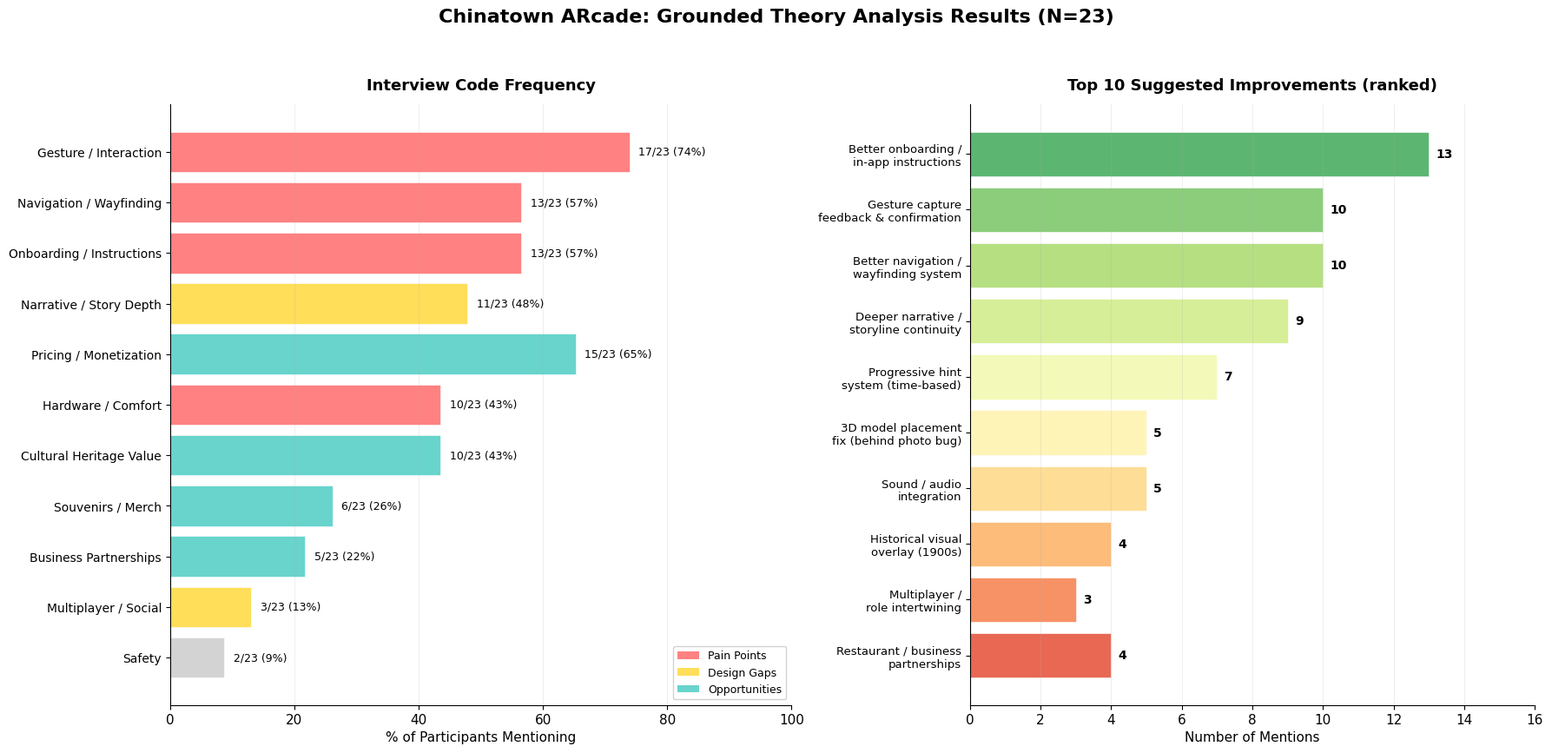

The script that saved this image: (Note: this script raises an exception after producing the figure.)
import matplotlib.pyplot as plt
import matplotlib
import matplotlib.patches as mpatches
import numpy as np

matplotlib.rcParams['font.family'] = 'Arial'
matplotlib.rcParams['font.size'] = 11

# Updated participant count: 17 individual (P01-P17) + 5-6 group speakers (G1a-c, G2a-c)
# Total unique: ~23
N_INDIVIDUAL = 17
N_GROUP_SPEAKERS = 6
N_TOTAL = 23

# ============================================================
# FIGURE 1: Gap Analysis + Code Frequency (updated numbering)
# ============================================================
fig1, axes = plt.subplots(1, 2, figsize=(18, 9), gridspec_kw={'width_ratios': [1.1, 1]})
fig1.suptitle('Chinatown ARcade: Grounded Theory Analysis Results (N=23)',
              fontsize=16, fontweight='bold', y=0.98)

# --- Left: Code Frequency ---
ax1 = axes[0]

categories = [
    'Gesture / Interaction',
    'Navigation / Wayfinding',
    'Onboarding / Instructions',
    'Narrative / Story Depth',
    'Pricing / Monetization',
    'Hardware / Comfort',
    'Cultural Heritage Value',
    'Souvenirs / Merch',
    'Business Partnerships',
    'Multiplayer / Social',
    'Safety',
]

# Recounted with new numbering:
# Gesture: P01,P02,P03,P04,P05,P06,P07,P08,P10,P11,P13,P14,P15,P16,P17, G1b,G2a = ~17
# Navigation: P01,P02,P04,P05,P06,P08,P11,P13,P14,P15, G1a,G1c,G2a = ~13
# Onboarding: P01,P03,P05,P06,P07,P08,P11,P14,P15,P16,P17, G1b,G2a = ~13
# Narrative: P02,P03,P06,P08,P11,P14,P15,P17, G1a,G1b,G2b = ~11
# Pricing: P01,P02,P04,P05,P06,P08,P10,P11,P12,P13,P15,P16,P17, G2a,G2b = ~15
# Hardware: P01,P03,P06,P07,P08,P11,P12,P13, G1a,G2a = ~10
# Cultural: P01,P04,P08,P09,P10,P15,P16,P17, G1c,G2b = ~10
# Souvenirs: P08,P14, G1a,G2a,G2b,G2c = ~6
# Business: P04,P08,P10, G2a,G2b = ~5
# Multiplayer: P03,P06, G2a = ~3
# Safety: P01,P14 = ~2

counts = [17, 13, 13, 11, 15, 10, 10, 6, 5, 3, 2]
percentages = [c / N_TOTAL * 100 for c in counts]

colors = [
    '#FF6B6B', '#FF6B6B', '#FF6B6B', '#FFD93D',
    '#4ECDC4', '#FF6B6B', '#4ECDC4', '#4ECDC4',
    '#4ECDC4', '#FFD93D', '#CCCCCC',
]

bars = ax1.barh(range(len(categories)), percentages, color=colors, alpha=0.85,
                edgecolor='white', linewidth=0.5)

for i, (pct, cnt) in enumerate(zip(percentages, counts)):
    ax1.text(pct + 1.5, i, f'{cnt}/23 ({pct:.0f}%)', va='center', fontsize=9)

ax1.set_yticks(range(len(categories)))
ax1.set_yticklabels(categories, fontsize=10)
ax1.set_xlabel('% of Participants Mentioning', fontsize=11)
ax1.set_title('Interview Code Frequency', fontsize=13, fontweight='bold', pad=12)
ax1.set_xlim(0, 100)
ax1.invert_yaxis()
ax1.grid(axis='x', alpha=0.2)
ax1.spines['top'].set_visible(False)
ax1.spines['right'].set_visible(False)

legend1 = [
    mpatches.Patch(facecolor='#FF6B6B', alpha=0.85, label='Pain Points'),
    mpatches.Patch(facecolor='#FFD93D', alpha=0.85, label='Design Gaps'),
    mpatches.Patch(facecolor='#4ECDC4', alpha=0.85, label='Opportunities'),
]
ax1.legend(handles=legend1, loc='lower right', fontsize=9, framealpha=0.9)

# --- Right: Top Suggested Improvements ---
ax2 = axes[1]

improvements = [
    'Better onboarding /\nin-app instructions',
    'Gesture capture\nfeedback & confirmation',
    'Better navigation /\nwayfinding system',
    'Deeper narrative /\nstoryline continuity',
    'Progressive hint\nsystem (time-based)',
    '3D model placement\nfix (behind photo bug)',
    'Sound / audio\nintegration',
    'Historical visual\noverlay (1900s)',
    'Multiplayer /\nrole intertwining',
    'Restaurant / business\npartnerships',
]

# Recounted mentions
imp_counts = [13, 10, 10, 9, 7, 5, 5, 4, 3, 4]

# Who mentioned (new IDs)
imp_who = [
    'P01,P03,P05,P06,P07,P08,\nP11,P14,P15,P16,P17,G1b,G2a',
    'P01,P02,P05,P06,P08,\nP11,P14,P16,G1b,G2a',
    'P01,P02,P04,P05,P06,P08,\nP13,G1a,G2a,G2b',
    'P02,P03,P06,P08,P14,\nP15,G1a,G1b,G2b',
    'P08,G1a,G2a,P06,P14,P15,G2b',
    'P10,P11,P13,P16,G2a',
    'P06,G1a,G1b,G2a,P15',
    'P15,P17,G2b,G1c',
    'P03,P06,G2a',
    'P04,P08,P10,G2a',
]

bar_colors = plt.cm.RdYlGn_r(np.linspace(0.15, 0.85, len(improvements)))

bars2 = ax2.barh(range(len(improvements)), imp_counts, color=bar_colors, alpha=0.85,
                  edgecolor='white', linewidth=0.5)

for i, cnt in enumerate(imp_counts):
    ax2.text(cnt + 0.2, i, f'{cnt}', va='center', fontsize=10, fontweight='bold')

ax2.set_yticks(range(len(improvements)))
ax2.set_yticklabels(improvements, fontsize=9.5)
ax2.set_xlabel('Number of Mentions', fontsize=11)
ax2.set_title('Top 10 Suggested Improvements (ranked)', fontsize=13, fontweight='bold', pad=12)
ax2.invert_yaxis()
ax2.set_xlim(0, 16)
ax2.grid(axis='x', alpha=0.2)
ax2.spines['top'].set_visible(False)
ax2.spines['right'].set_visible(False)

plt.tight_layout(rect=[0, 0.02, 1, 0.95])
plt.savefig('/Users/wu.w4/chinatown-ar-interviews/analysis/fig1_final.png', dpi=200, bbox_inches='tight')
print("Fig 1 saved.")

# ============================================================
# FIGURE 2: Willingness to Pay (updated)
# ============================================================
fig2, ax3 = plt.subplots(figsize=(11, 5.5))

price_ranges = ['$10-15', '$15-20', '$20-25', '$25-30', '$30-40', '$40-50', '$50-100', '$100-200+']
# Recounted with merged participants:
# $10-15: P01, P07 = 2
# $15-20: P04, P05, P11, G2c = 4
# $20-25: P08, P15, P16, G2a, G2b = 5
# $25-30: P02, P17 = 2  (P02 said 25-30 with more content, P17 said $30)
# $30-40: P11 ($30 with more) = 1
# $40-50: P06 (multiplayer $40-50), G2a ($40-50 solid UX) = 2
# $50-100: (none standalone) = 0
# $100-200+: P10 ($150-200 tourism), P17 ($100 combined tour) = 2
# Declined/not asked: P12, P13, P09 = 3

wtp_counts = [2, 4, 5, 2, 1, 2, 0, 2]

bar_colors = ['#BDBDBD', '#BDBDBD', '#4ECDC4', '#4ECDC4', '#FFD93D', '#FFD93D', '#EEEEEE', '#FF6B6B']

bars3 = ax3.bar(price_ranges, wtp_counts, color=bar_colors, alpha=0.85, edgecolor='white', linewidth=1)

for bar, count in zip(bars3, wtp_counts):
    if count > 0:
        ax3.text(bar.get_x() + bar.get_width()/2, bar.get_height() + 0.15,
                 str(count), ha='center', va='bottom', fontsize=11, fontweight='bold')

# Who said what (new IDs)
annotations = [
    ('P01, P07', 0),
    ('P04, P05,\nP11, G2c', 1),
    ('P08, P15,\nP16, G2a, G2b', 2),
    ('P02, P17', 3),
    ('P11', 4),
    ('P06, G2a', 5),
    ('', 6),
    ('P10, P17', 7),
]
for text, idx in annotations:
    if text:
        ax3.text(idx, -0.6, text, ha='center', fontsize=7, color='#666', style='italic')

ax3.axvline(x=2.3, color='#D32F2F', linestyle='--', linewidth=1.5, alpha=0.7)
ax3.text(2.5, max(wtp_counts) + 0.3, 'Median: ~$20-25', color='#D32F2F', fontsize=10, fontweight='bold')

ax3.annotate('Current 10-min\nexperience', xy=(1.5, 5.3), fontsize=9, ha='center', color='#555', style='italic')
ax3.annotate('With tour\nintegration', xy=(7, 2.5), fontsize=9, ha='center', color='#555', style='italic')

ax3.set_ylabel('Number of Participants', fontsize=11)
ax3.set_xlabel('Willingness to Pay (USD)', fontsize=11)
ax3.set_title('Willingness to Pay Distribution (N=18 responded out of 23)', fontsize=13, fontweight='bold')
ax3.spines['top'].set_visible(False)
ax3.spines['right'].set_visible(False)
ax3.grid(axis='y', alpha=0.2)
ax3.set_ylim(-1.8, max(wtp_counts) + 1.5)

plt.tight_layout()
plt.savefig('/Users/wu.w4/chinatown-ar-interviews/analysis/fig2_final.png', dpi=200, bbox_inches='tight')
print("Fig 2 saved.")

# ============================================================
# FIGURE 3: Theoretical Model (updated)
# ============================================================
fig3, ax4 = plt.subplots(figsize=(14, 8))
ax4.set_xlim(0, 14)
ax4.set_ylim(0, 10)
ax4.axis('off')
ax4.set_title('Grounded Theory: "Embodied Cultural Discovery Through Augmented Perception" (N=23)',
              fontsize=14, fontweight='bold', pad=20)

def draw_box(ax, x, y, w, h, text, color, fontsize=9, fontweight='normal'):
    rect = matplotlib.patches.FancyBboxPatch((x, y), w, h, boxstyle="round,pad=0.15",
                                              facecolor=color, edgecolor='#333', linewidth=1.2, alpha=0.9)
    ax.add_patch(rect)
    ax.text(x + w/2, y + h/2, text, ha='center', va='center', fontsize=fontsize,
            fontweight=fontweight, linespacing=1.3)

def draw_arrow(ax, x1, y1, x2, y2, color='#555'):
    ax.annotate('', xy=(x2, y2), xytext=(x1, y1),
                arrowprops=dict(arrowstyle='->', color=color, lw=1.8))

# Core category
draw_box(ax4, 3.5, 8.2, 7, 1.2, 'CORE CATEGORY\nEmbodied Cultural Discovery\nThrough Augmented Perception',
         '#5B8DEF', fontsize=11, fontweight='bold')

# Enablers
ax4.text(1.5, 7.5, 'ENABLERS', ha='center', fontsize=11, fontweight='bold', color='#FF6B6B')
draw_box(ax4, 0.2, 6.2, 2.6, 1.1, 'Gesture Reliability\n& Feedback\n(17/23, 74%)', '#FFE0E0')
draw_box(ax4, 0.2, 4.8, 2.6, 1.1, 'Hardware Comfort\n& FOV\n(10/23, 43%)', '#FFE0E0')
draw_box(ax4, 0.2, 3.4, 2.6, 1.1, 'Onboarding\nQuality\n(13/23, 57%)', '#FFE0E0')

# Mediators
ax4.text(7, 7.5, 'MEDIATORS', ha='center', fontsize=11, fontweight='bold', color='#FFB300')
draw_box(ax4, 5.5, 6.2, 3, 1.1, 'Navigation Balance\n(Guided \u2194 Discovery)\n(13/23, 57%)', '#FFF3E0')
draw_box(ax4, 5.5, 4.8, 3, 1.1, 'Narrative Coherence\n(Tasks \u2192 Story Arc)\n(11/23, 48%)', '#FFF3E0')
draw_box(ax4, 5.5, 3.4, 3, 1.1, 'Social-Material\nEcology\n(6/23, 26%)', '#FFF3E0')

# Outcomes
ax4.text(12, 7.5, 'OUTCOMES', ha='center', fontsize=11, fontweight='bold', color='#4ECDC4')
draw_box(ax4, 10.5, 6.2, 3, 1.1, 'Cultural\nUnderstanding\n(10/23, 43%)', '#E0F7FA')
draw_box(ax4, 10.5, 4.8, 3, 1.1, 'Emotional\nConnection\n(10/23, 43%)', '#E0F7FA')
draw_box(ax4, 10.5, 3.4, 3, 1.1, 'Commercial\nViability\n(15/23, 65%)', '#E0F7FA')

# Arrows
draw_arrow(ax4, 2.8, 7.2, 3.5, 8.5, '#FF6B6B')
draw_arrow(ax4, 7, 8.2, 7, 7.5, '#FFB300')
draw_arrow(ax4, 8.5, 6.7, 10.5, 6.7, '#4ECDC4')
draw_arrow(ax4, 8.5, 5.3, 10.5, 5.3, '#4ECDC4')
draw_arrow(ax4, 8.5, 3.9, 10.5, 3.9, '#4ECDC4')
draw_arrow(ax4, 2.8, 5.3, 5.5, 5.3, '#999')
draw_arrow(ax4, 2.8, 3.9, 5.5, 3.9, '#999')

# Propositions
ax4.text(7, 1.8, 'KEY PROPOSITIONS', ha='center', fontsize=11, fontweight='bold')
propositions = [
    'P1: Photography-as-interaction creates embodied agency (but fragile when feedback absent)',
    'P2: Navigation requires progressive disclosure (broad hint \u2192 time delay \u2192 specific cue)',
    'P3: Narrative is the multiplier \u2014 transforms "scavenger hunt" into "City Theater"',
    'P4: Experience extends beyond glasses (video \u2192 onboarding \u2192 play \u2192 souvenir \u2192 dining)',
    'P5: Commercial viability = B2B partnerships (tourism board, local business) > direct B2C',
]
for i, prop in enumerate(propositions):
    ax4.text(7, 1.3 - i * 0.35, prop, ha='center', fontsize=8.5, color='#444')

plt.savefig('/Users/wu.w4/chinatown-ar-interviews/analysis/fig3_final.png', dpi=200, bbox_inches='tight')
print("Fig 3 saved.")

# ============================================================
# FIGURE 4: PDF vs Interviews (updated)
# ============================================================
fig4 = plt.figure(figsize=(20, 14))
gs = fig4.add_gridspec(2, 2, hspace=0.35, wspace=0.3)
fig4.suptitle('PDF Presentation Deck vs. User Interview Reality (N=23)',
              fontsize=17, fontweight='bold', y=0.97)

# --- Panel 1: Merch Gap ---
ax5 = fig4.add_subplot(gs[0, 0])

merch_items = [
    'Real food\n(dumplings, tea)',
    'Vendor discount /\nVIP card',
    'Blind boxes',
    'Keychains of\ncollected items',
    'AR-enabled\npostcard (Web AR)',
    'Digital badge /\nachievement',
    'Plush toys\n(dumpling)',
    'Metal bookmark\n/ magnet',
    'Pop-up book',
]

# Recounted with new IDs
user_demand = [5, 4, 3, 2, 3, 2, 2, 0, 0]
in_pdf = [False, False, True, False, False, False, True, True, True]
bar_colors5 = ['#4ECDC4' if not p else '#FF6B6B' for p in in_pdf]

bars5 = ax5.barh(range(len(merch_items)), user_demand, color=bar_colors5, alpha=0.85,
                  edgecolor='white', linewidth=1)

for i, (demand, pdf) in enumerate(zip(user_demand, in_pdf)):
    label = f'{demand}'
    if pdf:
        label += '  [IN PDF]'
    ax5.text(max(demand, 0) + 0.2, i, label, va='center', fontsize=9,
             fontweight='bold' if pdf else 'normal',
             color='#C62828' if pdf else '#333')

ax5.set_yticks(range(len(merch_items)))
ax5.set_yticklabels(merch_items, fontsize=10)
ax5.set_xlabel('User Demand (# mentions)', fontsize=10)
ax5.set_title('Merchandise: PDF Shows vs. Users Want', fontsize=13, fontweight='bold')
ax5.invert_yaxis()
ax5.set_xlim(0, 8)
ax5.spines['top'].set_visible(False)
ax5.spines['right'].set_visible(False)
ax5.grid(axis='x', alpha=0.15)

legend5 = [
    mpatches.Patch(color='#4ECDC4', alpha=0.85, label='User wants (NOT in PDF)'),
    mpatches.Patch(color='#FF6B6B', alpha=0.85, label='Shown in PDF deck'),
]
ax5.legend(handles=legend5, loc='lower right', fontsize=9)

# --- Panel 2: Mental Models ---
ax6 = fig4.add_subplot(gs[0, 1])

comparisons = [
    'Scavenger Hunt',
    'Escape Room',
    'Video Game\n(Mario, 1080)',
    'China AR Tourism\n(Xiaohongshu)',
    'Viator City Tour',
    'Tenement Museum',
    'Museum Theater\n/ City Theater',
    'Rock Climbing\nDay Pass',
]
comparison_counts = [5, 3, 3, 2, 2, 1, 1, 1]
# Which who (new IDs)
comp_who = [
    'P01,P08,P15,G1c,G2a',
    'G2a,G2b,P10',
    'G2a,G2b,P14',
    'G1a,G1c',
    'P10',
    'G2b',
    'P03',
    'P15',
]

pdf_aligned = [True, False, False, True, False, False, True, False]
c_colors = ['#5B8DEF' if a else '#BDBDBD' for a in pdf_aligned]

bars6 = ax6.barh(range(len(comparisons)), comparison_counts, color=c_colors, alpha=0.85,
                  edgecolor='white', linewidth=1)

for i, (cnt, who) in enumerate(zip(comparison_counts, comp_who)):
    ax6.text(cnt + 0.15, i, f'{cnt}  ({who})', va='center', fontsize=8)

ax6.set_yticks(range(len(comparisons)))
ax6.set_yticklabels(comparisons, fontsize=10)
ax6.set_xlabel('# Participants Using This Comparison', fontsize=10)
ax6.set_title('User Mental Models: "This is like..."', fontsize=13, fontweight='bold')
ax6.invert_yaxis()
ax6.set_xlim(0, 9)
ax6.spines['top'].set_visible(False)
ax6.spines['right'].set_visible(False)
ax6.grid(axis='x', alpha=0.15)

legend6 = [
    mpatches.Patch(color='#5B8DEF', alpha=0.85, label='Aligns with PDF positioning'),
    mpatches.Patch(color='#BDBDBD', alpha=0.85, label="User's own comparison"),
]
ax6.legend(handles=legend6, loc='lower right', fontsize=9)

ax6.annotate('Users say "scavenger hunt"\nPDF says "City Theater"',
             xy=(5, 0), xytext=(6, 2.5),
             fontsize=9, fontweight='bold', color='#C62828',
             arrowprops=dict(arrowstyle='->', color='#C62828', lw=1.5))

# --- Panel 3: Team Roles vs Pain Points ---
ax7 = fig4.add_subplot(gs[1, 0])

roles = [
    'Developer Lead\n(Hongming Li)',
    'No UX/Onboarding\nrole on team',
    'Narrative Researcher\n(Dei Deng)',
    'Team Lead\n(Zihao Zhang)',
    '3D Designer\n(Zoe Wang)',
    'Marketing Lead\n(Annie Hu)',
]

complaint_counts = [15, 13, 11, 5, 4, 3]
role_colors = ['#FF6B6B', '#E53935', '#FFD54F', '#78909C', '#FFB74D', '#CE93D8']

bars7 = ax7.barh(range(len(roles)), complaint_counts, color=role_colors, alpha=0.85,
                  edgecolor='white', linewidth=1)

for i, cnt in enumerate(complaint_counts):
    ax7.text(cnt + 0.3, i, f'{cnt} mentions', va='center', fontsize=10, fontweight='bold')

ax7.set_yticks(range(len(roles)))
ax7.set_yticklabels(roles, fontsize=10)
ax7.set_xlabel('User Complaints in This Domain', fontsize=10)
ax7.set_title('Team Roles (PDF) vs. User Pain Points', fontsize=13, fontweight='bold')
ax7.invert_yaxis()
ax7.set_xlim(0, 20)
ax7.spines['top'].set_visible(False)
ax7.spines['right'].set_visible(False)
ax7.grid(axis='x', alpha=0.15)

bars7[1].set_edgecolor('#E53935')
bars7[1].set_linewidth(2.5)
ax7.annotate('MISSING ROLE',
             xy=(13, 1), xytext=(17, 0.3),
             fontsize=9, fontweight='bold', color='#C62828',
             arrowprops=dict(arrowstyle='->', color='#C62828', lw=1.5))

# --- Panel 4: Participant Background Distribution ---
ax8 = fig4.add_subplot(gs[1, 1])

bg_labels = [
    'XR Industry\nProfessional',
    'Student /\nAcademic',
    'General\nTech User',
    'Media /\nJournalist',
    'Investor',
]

# Recounted with new IDs:
# XR Pro: P03,P04,P06,P07,P08,P10,P13,P15,G1a = 9
# Student: P02,P05,P11,G1b,G1c = 5
# General: P01,P14,P16,G2a,G2b,G2c = 6
# Media: P09,P17 = 2
# Investor: P12 = 1
bg_counts = [9, 5, 6, 2, 1]
bg_who = [
    'P03,P04,P06,P07,\nP08,P10,P13,P15,G1a',
    'P02,P05,P11,\nG1b,G1c',
    'P01,P14,P16,\nG2a,G2b,G2c',
    'P09,P17',
    'P12',
]

bg_colors = ['#5B8DEF', '#FFD93D', '#4ECDC4', '#CE93D8', '#FF6B6B']

wedges, texts, autotexts = ax8.pie(bg_counts, labels=bg_labels, autopct='%1.0f%%',
                                     colors=bg_colors, startangle=90,
                                     textprops={'fontsize': 10},
                                     pctdistance=0.75)

for t in autotexts:
    t.set_fontweight('bold')
    t.set_fontsize(10)

ax8.set_title('Participant Background Distribution (N=23)', fontsize=13, fontweight='bold')

# Add count text
for i, (count, who) in enumerate(zip(bg_counts, bg_who)):
    pass  # pie chart already has percentages

plt.tight_layout(rect=[0, 0, 1, 0.94])
plt.savefig('/Users/wu.w4/chinatown-ar-interviews/analysis/fig4_final.png', dpi=200, bbox_inches='tight')
print("Fig 4 saved.")

print("\nAll final figures saved to ~/chinatown-ar-interviews/analysis/")
